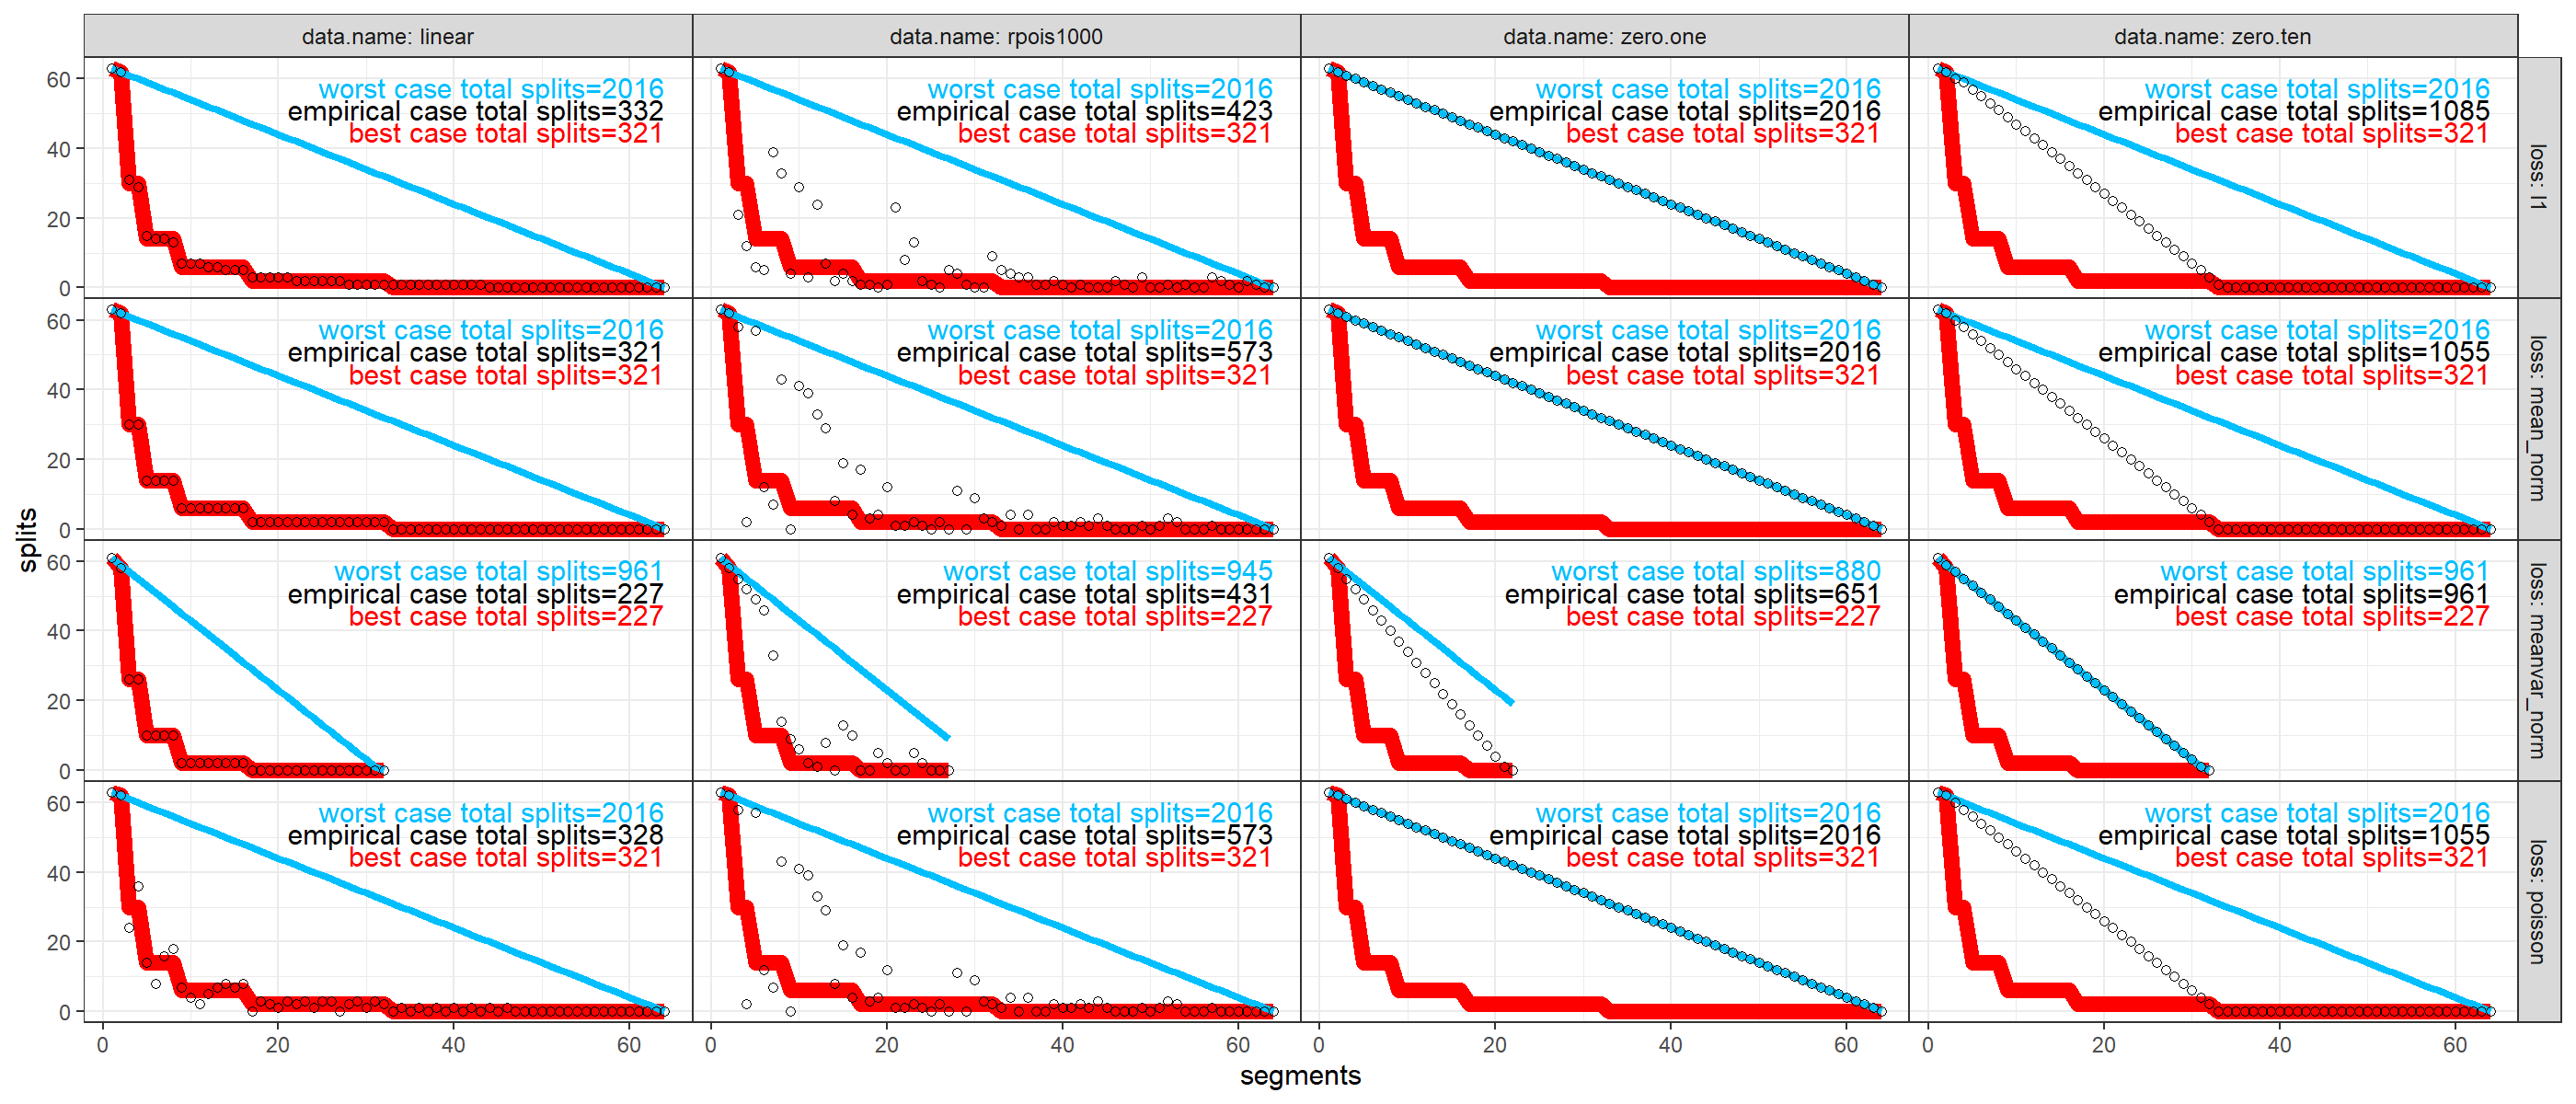

The script that saved this image:
source("packages.R")
N.data.exp <- 6
N.data <- 2^N.data.exp
print(N.data)
set.seed(1)
data.list <- list(
  rpois1000=rpois(N.data,1000),
  linear=1:N.data,
  zero.ten=rep(c(0,1,10,11),l=N.data),
  zero.one=rep(c(0,1),l=N.data))
out.dt.list <- list()
data.name <- "zero.one"
loss <- "meanvar_norm"
for(loss in c("l1", "poisson", "meanvar_norm", "mean_norm")){
  for(data.name in names(data.list)){
    data.vec <- data.list[[data.name]]
    binseg.fit <- binsegRcpp::binseg(loss, data.vec)
    clist <- binsegRcpp::get_complexity(binseg.fit)
    clist$iterations[case=="worst"]
    for(out.name in names(clist)){
      out.dt.list[[out.name]][[paste(loss, data.name)]] <- data.table(
        loss, data.name, clist[[out.name]])
    }
  }
}
out <- lapply(out.dt.list, function(L)do.call(rbind, L))
library(ggplot2)
gg <- ggplot()+
  facet_grid(loss ~ data.name, labeller=label_both)+
  geom_line(aes(
    segments, splits, color=case, size=case),
    data=out$iterations[case!="empirical"])+
  geom_point(aes(
    segments, splits, color=case),
    shape=1,
    data=out$iterations[case=="empirical"])+
  geom_text(aes(
    x, y,
    label=label,
    color=case),
    hjust=1,
    data=out$totals)+
  scale_color_manual(
    values=binsegRcpp::case.colors,
    guide="none")+
  scale_size_manual(
    values=binsegRcpp::case.sizes,
    guide="none")+
  theme_bw()+
  theme(panel.spacing=grid::unit(0,"lines"))
print(gg)
png("figure-splits-loss.png", width=14, height=6, units="in", res=200)
print(gg)
dev.off()
